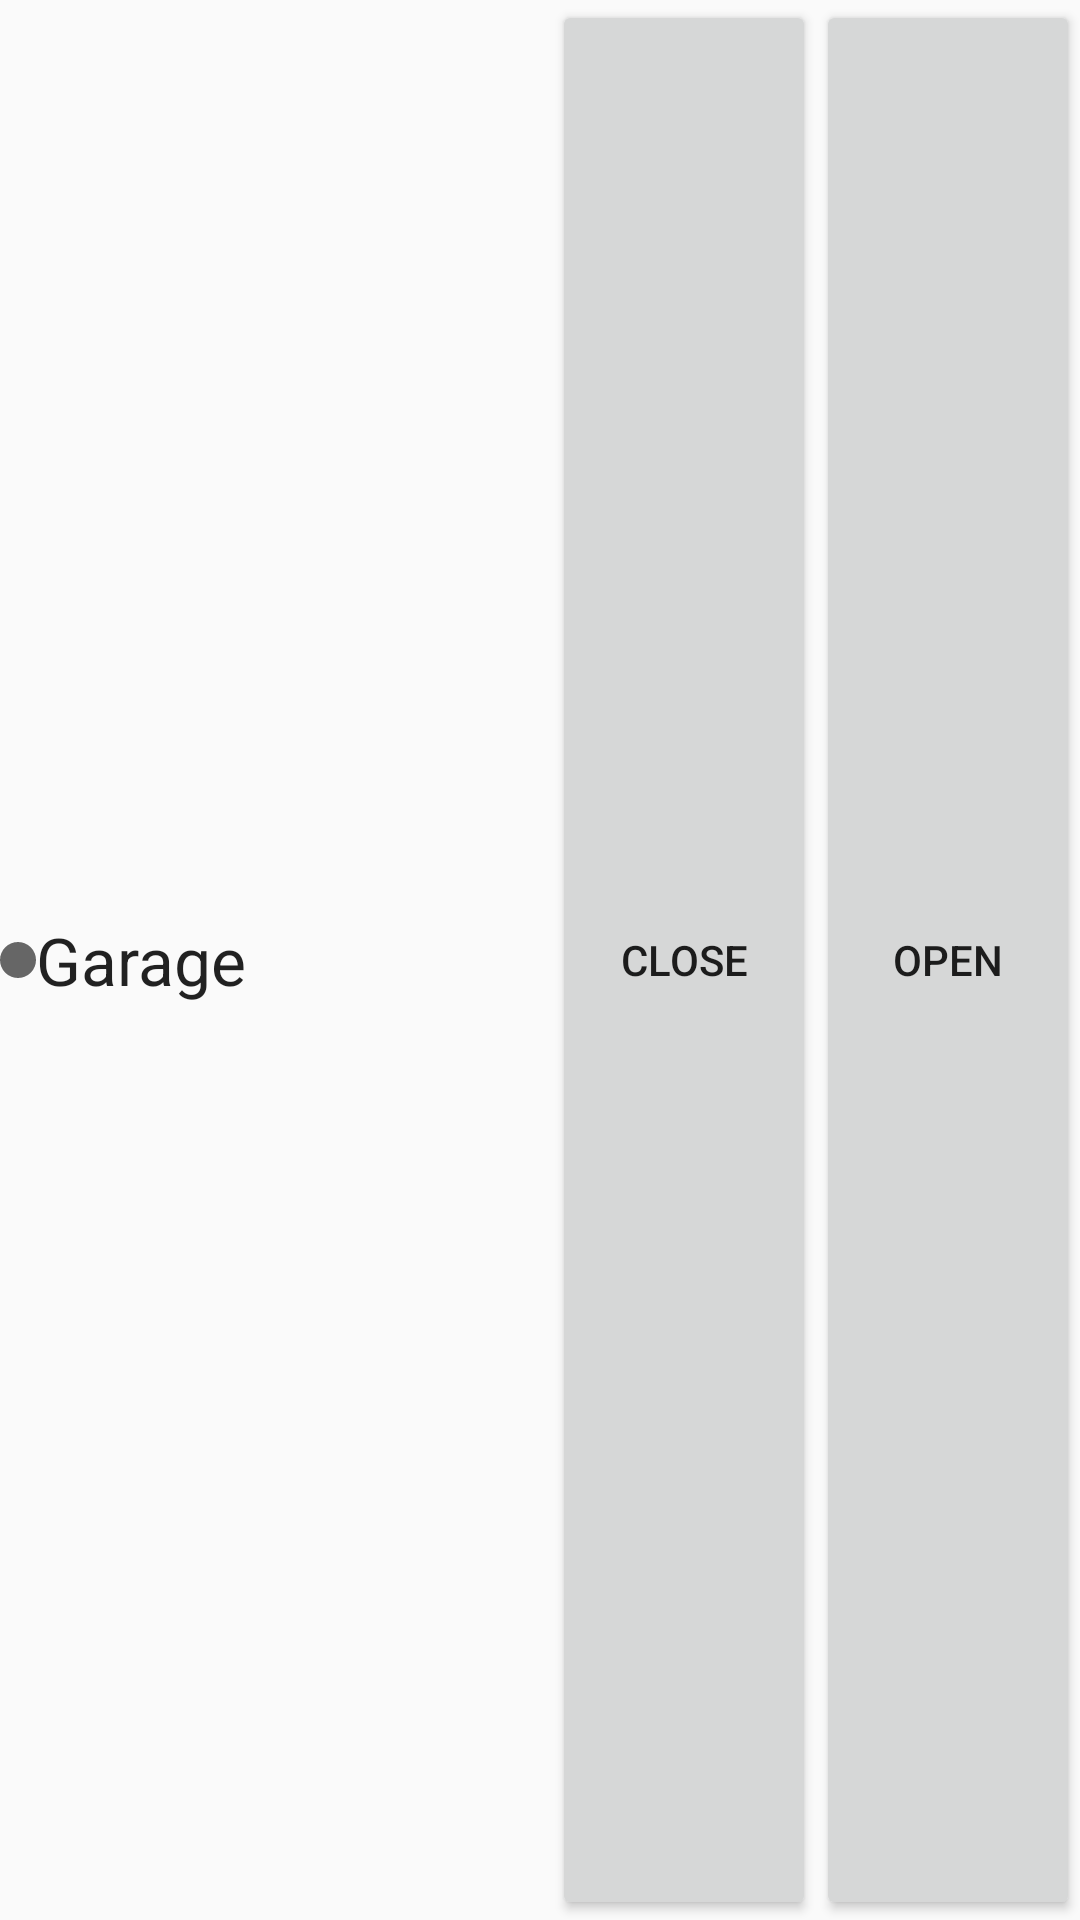

Here is an Android app screen rendered from its layout file. Give the layout XML and the strings, colors and styles it references.
<!-- AndroidManifest.xml: application theme AppTheme -->
<!-- res/layout/devices_row.xml -->
<?xml version="1.0" encoding="utf-8"?>
<LinearLayout xmlns:android="http://schemas.android.com/apk/res/android"
                android:layout_width="match_parent"
                android:layout_height="?android:attr/listPreferredItemHeight"
                android:orientation="horizontal"
                android:background="@drawable/selector_row">

    <ImageView
        android:id="@+id/device_opened"
        android:layout_width="wrap_content"
        android:layout_height="wrap_content"
        android:adjustViewBounds="true"
        android:background="@drawable/ic_circle"
        android:layout_marginStart="@dimen/activity_horizontal_margin"
        android:layout_gravity="center"/>

    <TextView
        android:layout_width="0dp"
        android:layout_height="match_parent"
        android:layout_weight="1"
        android:id="@+id/device_name"
        android:text="Garage"
        android:textAppearance="?android:attr/textAppearanceLarge"
        android:background="?android:attr/selectableItemBackground"
        android:paddingStart="@dimen/activity_horizontal_margin"
        android:gravity="center_vertical"/>

    <Button
        android:layout_width="wrap_content"
        android:layout_height="match_parent"
        android:layout_weight="0"
        android:id="@+id/close"
        android:text="close"/>

    <Button
        android:layout_width="wrap_content"
        android:layout_height="match_parent"
        android:layout_weight="0"
        android:id="@+id/open"
        android:text="open"/>

</LinearLayout>
<!-- resources referenced by this layout -->
<resources>
  <!-- drawable ic_circle (drawable) -->
  <?xml version="1.0" encoding="utf-8"?>
  <shape
      xmlns:android="http://schemas.android.com/apk/res/android"
      android:shape="oval">
  
      <solid
          android:color="#666666"/>
  
      <size
          android:width="12dp"
          android:height="12dp"/>
  </shape>
  <!-- drawable selector_row (drawable) -->
  <?xml version="1.0" encoding="utf-8"?>
  <selector xmlns:android="http://schemas.android.com/apk/res/android">
  
      
      <item android:drawable="@android:color/darker_gray" android:state_pressed="false" android:state_selected="true" />
  
  
      
      
      
            
  
  </selector>
  <style name="AppTheme" parent="Theme.AppCompat.Light.DarkActionBar">
          
          <item name="colorPrimary">@color/colorPrimary</item>
          <item name="colorPrimaryDark">@color/colorPrimaryDark</item>
          <item name="colorAccent">@color/colorAccent</item>
          <item name="windowActionModeOverlay">true</item>
          <item name="actionModeBackground">@color/colorPrimary</item>
      </style>
  <!-- not gathered from this repository: default colours our renderer supplied (Android Studio template values) -->
  <color name="colorPrimary">#FF6200EE</color>
  <color name="colorPrimaryDark">#FF3700B3</color>
  <color name="colorAccent">#FF03DAC5</color>
</resources>
